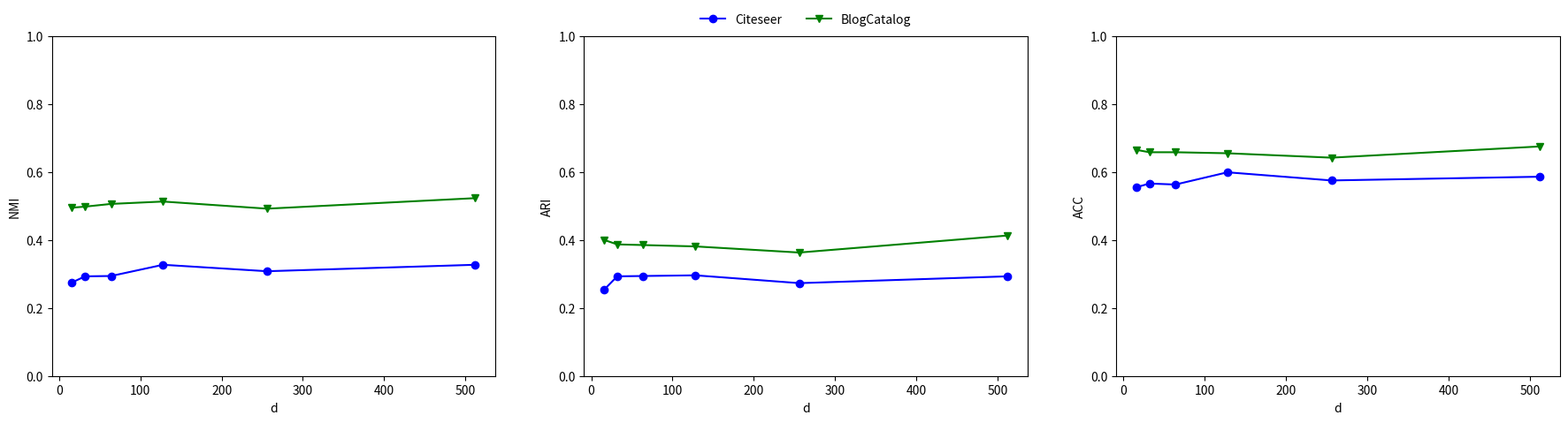

The script that saved this image:
import numpy as np
import matplotlib.pyplot as plt

'''#α-NMI
x = [0, 0.1, 0.2, 0.3, 0.4, 0.5, 0.6, 0.7, 0.8, 0.9, 1.0]
cite_y = [0.245, 0.269, 0.273, 0.302, 0.300, 0.310, 0.326, 0.327, 0.305, 0.315, 0.058]
plt.plot(x, cite_y, label='Citeseer', linestyle='-', marker='*', color = 'blue' )
blog_y = [0.348, 0.342, 0.356, 0.370, 0.375, 0.438, 0.505, 0.523, 0.443, 0.259, 0.202]
plt.plot(x, blog_y, label='BlogCatalog', linestyle='-', marker='v', color = 'green' )
plt.xlabel('α')
plt.ylabel('NMI')
plt.savefig('D:\CodeData\PaperCode\image\α-NMI',dpi=300)
# plt.legend(['citeseer','BlogCatalog'])
plt.legend(loc='upper center', bbox_to_anchor=(0.5, 1.1),
          fancybox=True, shadow=True, ncol=5, frameon=False)
plt.show()'''

'''#α-ARI
x = [0, 0.1, 0.2, 0.3, 0.4, 0.5, 0.6, 0.7, 0.8, 0.9, 1.0]
cite_y = [0.232, 0.249, 0.268, 0.291, 0.287, 0.284, 0.289, 0.296, 0.284, 0.290, 0.021]
plt.plot(x, cite_y, label='Citeseer', linestyle='-', marker='*', color = 'blue' )
blog_y = [0.226, 0.219, 0.229, 0.273, 0.253, 0.297, 0.365, 0.413, 0.361, 0.170, 0.136]
plt.plot(x, blog_y, label='BlogCatalog', linestyle='-', marker='v', color = 'green' )
plt.xlabel('α')
plt.ylabel('ARI')
plt.savefig('D:\CodeData\PaperCode\image\α-ARI',dpi=300)
# plt.legend(['citeseer','BlogCatalog'])
plt.legend(loc='upper center', bbox_to_anchor=(0.5, 1.1),
          fancybox=True, shadow=True, ncol=5, frameon=False)
plt.show()'''


'''#α-ACC
x = [0, 0.1, 0.2, 0.3, 0.4, 0.5, 0.6, 0.7, 0.8, 0.9, 1.0]
cite_y = [0.511, 0.563, 0.580, 0.604, 0.598, 0.593, 0.586, 0.599, 0.583, 0.590, 0.290]
plt.plot(x, cite_y, label='Citeseer', linestyle='-', marker='*', color = 'blue' )
blog_y = [0.511, 0.501, 0.519, 0.562, 0.527, 0.596, 0.651, 0.675, 0.638, 0.454, 0.389]
plt.plot(x, blog_y, label='BlogCatalog', linestyle='-', marker='v', color = 'green' )
plt.xlabel('α')
plt.ylabel('ACC')
plt.savefig('D:\CodeData\PaperCode\image\α-ACC',dpi=300)
# plt.legend(['citeseer','BlogCatalog'])
plt.legend(loc='upper center', bbox_to_anchor=(0.5, 1.1),
          fancybox=True, shadow=True, ncol=5, frameon=False)
plt.show()'''

'''#β-NMI
x = [0, 0.1, 0.2, 0.3, 0.4, 0.5, 0.6, 0.7, 0.8, 0.9, 1.0]
cite_y = [0.315, 0.320, 0.321, 0.326, 0.325, 0.308, 0.327, 0.313, 0.322, 0.314, 0.320]
plt.plot(x, cite_y, label='Citeseer', linestyle='-', marker='*', color = 'blue' )
blog_y = [0.506, 0.514, 0.505, 0.503, 0.508, 0.501, 0.505, 0.523, 0.494, 0.496, 0.502]
plt.plot(x, blog_y, label='BlogCatalog', linestyle='-', marker='v', color = 'green' )
plt.xlabel('β')
plt.ylabel('NMI')
plt.savefig('D:\CodeData\PaperCode\image\β-NMI',dpi=300)
# plt.legend(['citeseer','BlogCatalog'])

# 将图例置于当前坐标轴下
plt.legend(loc='upper center', bbox_to_anchor=(0.5, 1.1),
          fancybox=True, shadow=True, ncol=5, frameon=False)

plt.show()'''

'''#β-ARI
x = [0, 0.1, 0.2, 0.3, 0.4, 0.5, 0.6, 0.7, 0.8, 0.9, 1.0]
cite_y = [0.277, 0.286, 0.290, 0.294, 0.291, 0.269, 0.296, 0.280, 0.287, 0.286, 0.294]
plt.plot(x, cite_y, label='Citeseer', linestyle='-', marker='*', color = 'blue' )
blog_y = [0.375, 0.371, 0.376, 0.372, 0.380, 0.367, 0.372, 0.413, 0.360, 0.370, 0.375]
plt.plot(x, blog_y, label='BlogCatalog', linestyle='-', marker='v', color = 'green' )
plt.xlabel('β')
plt.ylabel('ARI')
plt.savefig('D:\CodeData\PaperCode\image\β-ARI',dpi=300)
# plt.legend(['citeseer','BlogCatalog'])
# 将图例置于当前坐标轴下
plt.legend(loc='upper center', bbox_to_anchor=(0.5, 1.1),
          fancybox=True, shadow=True, ncol=5, frameon=False)

plt.show()'''

'''#β-ACC
# plt.figure(dpi=200)
x = [0, 0.1, 0.2, 0.3, 0.4, 0.5, 0.6, 0.7, 0.8, 0.9, 1.0]
cite_y = [0.579, 0.578, 0.593, 0.586, 0.585, 0.572, 0.599, 0.576, 0.582, 0.582, 0.590]
plt.plot(x, cite_y, label='Citeseer', linestyle='-', marker='*', color = 'blue' )
blog_y = [0.653, 0.652, 0.653, 0.651, 0.654, 0.650, 0.651, 0.675, 0.641, 0.648, 0.654]
plt.plot(x, blog_y, label='BlogCatalog', linestyle='-', marker='v', color = 'green' )
plt.xlabel('β')
plt.ylabel('ACC')
plt.savefig('D:\CodeData\PaperCode\image\β-ACC',dpi=300)
# plt.legend(['citeseer','BlogCatalog'])
# 将图例置于当前坐标轴下
plt.legend(loc='upper center', bbox_to_anchor=(0.5, 1.1),
          fancybox=True, shadow=True, ncol=5, frameon=False)

plt.show()'''


'''#d-NMI
x = [16,32, 64, 128, 256, 512]
cite_y = [0.275, 0.293, 0.294, 0.327, 0.308, 0.327]
plt.plot(x, cite_y, label='Citeseer', linestyle='-', marker='*', color = 'blue' )
blog_y = [0.495, 0.498, 0.506, 0.513, 0.492, 0.523]
plt.plot(x, blog_y, label='BlogCatalog', linestyle='-', marker='v', color = 'green' )
plt.xlabel('d')
plt.ylabel('NMI')
plt.savefig('D:\CodeData\PaperCode\image\d-NMI',dpi=300)
# plt.legend(['citeseer','BlogCatalog'])
# 将图例置于当前坐标轴下
plt.legend(loc='upper center', bbox_to_anchor=(0.5, 1.1),
          fancybox=True, shadow=True, ncol=5, frameon=False)

plt.show()'''

'''#d-ARI
x = [16,32, 64, 128, 256, 512]
cite_y = [0.254, 0.293, 0.294, 0.296, 0.273, 0.293]
plt.plot(x, cite_y, label='Citeseer', linestyle='-', marker='*', color = 'blue' )
blog_y = [0.400, 0.387, 0.385, 0.381, 0.363, 0.413]
plt.plot(x, blog_y, label='BlogCatalog', linestyle='-', marker='v', color = 'green' )
plt.xlabel('d')
plt.ylabel('ARI')
plt.savefig('D:\CodeData\PaperCode\image\d-ARI',dpi=300)
# plt.legend(['citeseer','BlogCatalog'])
# 将图例置于当前坐标轴下
plt.legend(loc='upper center', bbox_to_anchor=(0.5, 1.1),
          fancybox=True, shadow=True, ncol=5, frameon=False)

plt.show()'''

'''#d-ACC
x = [16,32, 64, 128, 256, 512]
# plt.xticks(np.arange(6),[16,32, 64, 128, 256, 512])
cite_y = [0.555, 0.566, 0.563, 0.599, 0.575, 0.586]
plt.plot(x, cite_y, label='Citeseer', linestyle='-', marker='*', color = 'blue' )
blog_y = [0.665, 0.658, 0.658, 0.655, 0.642, 0.675]
plt.plot(x, blog_y, label='BlogCatalog', linestyle='-', marker='v', color = 'green' )
plt.xlabel('d')
plt.ylabel('ACC')
plt.savefig('D:\CodeData\PaperCode\image\d-ACC',dpi=300)
# plt.legend(['citeseer','BlogCatalog'])
# 将图例置于当前坐标轴下
plt.legend(loc='upper center', bbox_to_anchor=(0.5, 1.1),
          fancybox=True, shadow=True, ncol=2, frameon=False)

plt.show()'''


'''x = [0, 0.1, 0.2, 0.3, 0.4, 0.5, 0.6, 0.7, 0.8, 0.9, 1.0]
# cite_y = ([0.245, 0.269, 0.273, 0.302, 0.300, 0.310, 0.326, 0.327, 0.305, 0.315, 0.058],[0.232, 0.249, 0.268, 0.291, 0.287, 0.284, 0.289, 0.296, 0.284, 0.290, 0.021],[0.511, 0.563, 0.580, 0.604, 0.598, 0.593, 0.586, 0.599, 0.583, 0.590, 0.290])
# blog_y = ([0.348, 0.342, 0.356, 0.370, 0.375, 0.438, 0.505, 0.523, 0.443, 0.259, 0.202],[0.226, 0.219, 0.229, 0.273, 0.253, 0.297, 0.365, 0.413, 0.361, 0.170, 0.136],[0.511, 0.501, 0.519, 0.562, 0.527, 0.596, 0.651, 0.675, 0.638, 0.454, 0.389])

fig = plt.figure(figsize=(22, 5), dpi=100)

ax1, ax2, ax3 = fig.subplots(1,3,sharey=True)
x = [0, 0.1, 0.2, 0.3, 0.4, 0.5, 0.6, 0.7, 0.8, 0.9, 1.0]
cite_y = [0.245, 0.269, 0.273, 0.302, 0.300, 0.310, 0.326, 0.327, 0.305, 0.315, 0.058]
ax1.plot(x, cite_y, label='Citeseer', linestyle='-', marker='o', color = 'blue' )
blog_y = [0.348, 0.342, 0.356, 0.370, 0.375, 0.438, 0.505, 0.523, 0.443, 0.259, 0.202]
ax1.plot(x, blog_y, label='BlogCatalog', linestyle='-', marker='v', color = 'green' )
ax1.set_xlabel('α')
ax1.set_ylabel('NMI')

cite_y = [0.232, 0.249, 0.268, 0.291, 0.287, 0.284, 0.289, 0.296, 0.284, 0.290, 0.021]
ax2.plot(x, cite_y, label='Citeseer', linestyle='-', marker='o', color = 'blue' )
blog_y = [0.226, 0.219, 0.229, 0.273, 0.253, 0.297, 0.365, 0.413, 0.361, 0.170, 0.136]
ax2.plot(x, blog_y, label='BlogCatalog', linestyle='-', marker='v', color = 'green' )
ax2.set_xlabel('α')
ax2.set_ylabel('ARI')

cite_y = [0.511, 0.563, 0.580, 0.604, 0.598, 0.593, 0.586, 0.599, 0.583, 0.590, 0.290]
ax3.plot(x, cite_y, label='Citeseer', linestyle='-', marker='o', color = 'blue' )
blog_y = [0.511, 0.501, 0.519, 0.562, 0.527, 0.596, 0.651, 0.675, 0.638, 0.454, 0.389]
ax3.plot(x, blog_y, label='BlogCatalog', linestyle='-', marker='v', color = 'green' )
ax3.set_xlabel('α')
ax3.set_ylabel('ACC')


plt.legend(loc='upper center', bbox_to_anchor=(0.5, 1.1),
          fancybox=True, shadow=True, ncol=5, frameon=False)
plt.show()'''

'''x = [0, 0.1, 0.2, 0.3, 0.4, 0.5, 0.6, 0.7, 0.8, 0.9, 1.0]
# cite_y = ([0.245, 0.269, 0.273, 0.302, 0.300, 0.310, 0.326, 0.327, 0.305, 0.315, 0.058],[0.232, 0.249, 0.268, 0.291, 0.287, 0.284, 0.289, 0.296, 0.284, 0.290, 0.021],[0.511, 0.563, 0.580, 0.604, 0.598, 0.593, 0.586, 0.599, 0.583, 0.590, 0.290])
# blog_y = ([0.348, 0.342, 0.356, 0.370, 0.375, 0.438, 0.505, 0.523, 0.443, 0.259, 0.202],[0.226, 0.219, 0.229, 0.273, 0.253, 0.297, 0.365, 0.413, 0.361, 0.170, 0.136],[0.511, 0.501, 0.519, 0.562, 0.527, 0.596, 0.651, 0.675, 0.638, 0.454, 0.389])

fig = plt.figure(figsize=(22, 5), dpi=100)

ax1, ax2, ax3 = fig.subplots(1,3,sharey=True)
x = [0, 0.1, 0.2, 0.3, 0.4, 0.5, 0.6, 0.7, 0.8, 0.9, 1.0]
cite_y = [0.315, 0.320, 0.321, 0.326, 0.325, 0.308, 0.327, 0.313, 0.322, 0.314, 0.320]
ax1.plot(x, cite_y, label='Citeseer', linestyle='-', marker='o', color = 'blue' )
blog_y = [0.506, 0.514, 0.505, 0.503, 0.508, 0.501, 0.505, 0.523, 0.494, 0.496, 0.502]
ax1.plot(x, blog_y, label='BlogCatalog', linestyle='-', marker='v', color = 'green' )
ax1.set_xlabel('β')
ax1.set_ylabel('NMI')

cite_y = [0.277, 0.286, 0.290, 0.294, 0.291, 0.269, 0.296, 0.280, 0.287, 0.286, 0.294]
ax2.plot(x, cite_y, label='Citeseer', linestyle='-', marker='o', color = 'blue' )
blog_y = [0.375, 0.371, 0.376, 0.372, 0.380, 0.367, 0.372, 0.413, 0.360, 0.370, 0.375]
ax2.plot(x, blog_y, label='BlogCatalog', linestyle='-', marker='v', color = 'green' )
ax2.set_xlabel('β')
ax2.set_ylabel('ARI')

cite_y = [0.579, 0.578, 0.593, 0.586, 0.585, 0.572, 0.599, 0.576, 0.582, 0.582, 0.590]
ax3.plot(x, cite_y, label='Citeseer', linestyle='-', marker='o', color = 'blue' )
blog_y = [0.653, 0.652, 0.653, 0.651, 0.654, 0.650, 0.651, 0.675, 0.641, 0.648, 0.654]
ax3.plot(x, blog_y, label='BlogCatalog', linestyle='-', marker='v', color = 'green' )
ax3.set_xlabel('β')
ax3.set_ylabel('ACC')


plt.legend(loc='upper center', bbox_to_anchor=(0.5, 1.1),
          fancybox=True, shadow=True, ncol=5, frameon=False)
plt.show()'''

x = [16,32, 64, 128, 256, 512]
# cite_y = ([0.245, 0.269, 0.273, 0.302, 0.300, 0.310, 0.326, 0.327, 0.305, 0.315, 0.058],[0.232, 0.249, 0.268, 0.291, 0.287, 0.284, 0.289, 0.296, 0.284, 0.290, 0.021],[0.511, 0.563, 0.580, 0.604, 0.598, 0.593, 0.586, 0.599, 0.583, 0.590, 0.290])
# blog_y = ([0.348, 0.342, 0.356, 0.370, 0.375, 0.438, 0.505, 0.523, 0.443, 0.259, 0.202],[0.226, 0.219, 0.229, 0.273, 0.253, 0.297, 0.365, 0.413, 0.361, 0.170, 0.136],[0.511, 0.501, 0.519, 0.562, 0.527, 0.596, 0.651, 0.675, 0.638, 0.454, 0.389])

fig = plt.figure(figsize=(22, 5), dpi=100)

# ax1, ax2, ax3 = fig.subplots(1,3,sharey=True)
plt.subplot(1,3,1)
plt.ylim(0,1)
x = [16,32, 64, 128, 256, 512]
cite_y = [0.275, 0.293, 0.294, 0.327, 0.308, 0.327]
plt.plot(x, cite_y, label='Citeseer', linestyle='-', marker='o', color = 'blue' )
blog_y = [0.495, 0.498, 0.506, 0.513, 0.492, 0.523]
plt.plot(x, blog_y, label='BlogCatalog', linestyle='-', marker='v', color = 'green' )
# plt.plot(x, cite_y, label='Citeseer', linestyle='-',  color = 'blue' )
# blog_y = [0.495, 0.498, 0.506, 0.513, 0.492, 0.523]
# plt.plot(x, blog_y, label='BlogCatalog', linestyle='-', color = 'green' )
plt.xlabel('d')
plt.ylabel('NMI')

plt.subplot(1,3,2)
plt.ylim(0,1)
cite_y = [0.254, 0.293, 0.294, 0.296, 0.273, 0.293]
plt.plot(x, cite_y, label='Citeseer', linestyle='-', marker='o', color = 'blue' )
blog_y = [0.400, 0.387, 0.385, 0.381, 0.363, 0.413]
plt.plot(x, blog_y, label='BlogCatalog', linestyle='-', marker='v', color = 'green' )
plt.xlabel('d')
plt.ylabel('ARI')


plt.subplot(1,3,3)
plt.ylim(0,1)
cite_y = [0.555, 0.566, 0.563, 0.599, 0.575, 0.586]
plt.plot(x, cite_y, label='Citeseer', linestyle='-', marker='o', color = 'blue' )
blog_y = [0.665, 0.658, 0.658, 0.655, 0.642, 0.675]
plt.plot(x, blog_y, label='BlogCatalog', linestyle='-', marker='v', color = 'green' )
plt.xlabel('d')
plt.ylabel('ACC')


# plt.legend(loc='upper center', bbox_to_anchor=(0.5, 1.1),
#           fancybox=True, shadow=True, ncol=2, frameon=False)
plt.legend(loc='upper center', bbox_to_anchor=(-0.7, 1.1),
          fancybox=True, shadow=True, ncol=2, frameon=False)
plt.savefig("D:\Research Direction\Paper\SVG\d-BC1.svg", dpi=300,format="svg")
# plt.show()

'''x = [0, 0.1, 0.2, 0.3, 0.4, 0.5, 0.6, 0.7, 0.8, 0.9, 1.0]
# cite_y = ([0.245, 0.269, 0.273, 0.302, 0.300, 0.310, 0.326, 0.327, 0.305, 0.315, 0.058],[0.232, 0.249, 0.268, 0.291, 0.287, 0.284, 0.289, 0.296, 0.284, 0.290, 0.021],[0.511, 0.563, 0.580, 0.604, 0.598, 0.593, 0.586, 0.599, 0.583, 0.590, 0.290])
# blog_y = ([0.348, 0.342, 0.356, 0.370, 0.375, 0.438, 0.505, 0.523, 0.443, 0.259, 0.202],[0.226, 0.219, 0.229, 0.273, 0.253, 0.297, 0.365, 0.413, 0.361, 0.170, 0.136],[0.511, 0.501, 0.519, 0.562, 0.527, 0.596, 0.651, 0.675, 0.638, 0.454, 0.389])

fig = plt.figure(figsize=(22, 5), dpi=100)

# ax1, ax2, ax3 = fig.subplots(1,3,sharey=True)
plt.subplot(1,3,1)
x = [0, 0.1, 0.2, 0.3, 0.4, 0.5, 0.6, 0.7, 0.8, 0.9, 1.0]
plt.ylim(0,1)
cite_y = [0.315, 0.320, 0.321, 0.326, 0.325, 0.308, 0.327, 0.313, 0.322, 0.314, 0.320]
plt.plot(x, cite_y, label='Citeseer', linestyle='-', marker='o', color = 'blue' )
blog_y = [0.506, 0.514, 0.505, 0.503, 0.508, 0.501, 0.505, 0.523, 0.494, 0.496, 0.502]
plt.plot(x, blog_y, label='BlogCatalog', linestyle='-', marker='v', color = 'green' )
plt.xlabel('β')
plt.ylabel('NMI')

plt.subplot(1,3,2)
plt.ylim(0,1)
cite_y = [0.277, 0.286, 0.290, 0.294, 0.291, 0.269, 0.296, 0.280, 0.287, 0.286, 0.294]
plt.plot(x, cite_y, label='Citeseer', linestyle='-', marker='o', color = 'blue' )
blog_y = [0.375, 0.371, 0.376, 0.372, 0.380, 0.367, 0.372, 0.413, 0.360, 0.370, 0.375]
plt.plot(x, blog_y, label='BlogCatalog', linestyle='-', marker='v', color = 'green' )
plt.xlabel('β')
plt.ylabel('ARI')


plt.subplot(1,3,3)
plt.ylim(0,1)
cite_y = [0.579, 0.578, 0.593, 0.586, 0.585, 0.572, 0.599, 0.576, 0.582, 0.582, 0.590]
plt.plot(x, cite_y, label='Citeseer', linestyle='-', marker='o', color = 'blue' )
blog_y = [0.653, 0.652, 0.653, 0.651, 0.654, 0.650, 0.651, 0.675, 0.641, 0.648, 0.654]
plt.plot(x, blog_y, label='BlogCatalog', linestyle='-', marker='v', color = 'green' )
plt.xlabel('β')
plt.ylabel('ACC')


# plt.legend(loc='upper center', bbox_to_anchor=(0.5, 1.1),
#           fancybox=True, shadow=True, ncol=2, frameon=False)
plt.legend(loc='upper center', bbox_to_anchor=(-0.7, 1.1),
          fancybox=True, shadow=True, ncol=2, frameon=False)
plt.savefig("D:\Research Direction\Paper\SVG\β-BC1.svg", dpi=300,format="svg")'''
# plt.show()
'''x = [0, 0.1, 0.2, 0.3, 0.4, 0.5, 0.6, 0.7, 0.8, 0.9, 1.0]
# cite_y = ([0.245, 0.269, 0.273, 0.302, 0.300, 0.310, 0.326, 0.327, 0.305, 0.315, 0.058],[0.232, 0.249, 0.268, 0.291, 0.287, 0.284, 0.289, 0.296, 0.284, 0.290, 0.021],[0.511, 0.563, 0.580, 0.604, 0.598, 0.593, 0.586, 0.599, 0.583, 0.590, 0.290])
# blog_y = ([0.348, 0.342, 0.356, 0.370, 0.375, 0.438, 0.505, 0.523, 0.443, 0.259, 0.202],[0.226, 0.219, 0.229, 0.273, 0.253, 0.297, 0.365, 0.413, 0.361, 0.170, 0.136],[0.511, 0.501, 0.519, 0.562, 0.527, 0.596, 0.651, 0.675, 0.638, 0.454, 0.389])

fig = plt.figure(figsize=(22, 5), dpi=100)

# ax1, ax2, ax3 = fig.subplots(1,3,sharey=True)
plt.subplot(1,3,1)
x = [0, 0.1, 0.2, 0.3, 0.4, 0.5, 0.6, 0.7, 0.8, 0.9, 1.0]
cite_y = [0.245, 0.269, 0.273, 0.302, 0.300, 0.310, 0.326, 0.327, 0.305, 0.315, 0.058]
plt.plot(x, cite_y, label='Citeseer', linestyle='-', marker='o', color = 'blue' )
plt.ylim(0,1)
blog_y = [0.348, 0.342, 0.356, 0.370, 0.375, 0.438, 0.505, 0.523, 0.443, 0.259, 0.202]
plt.plot(x, blog_y, label='BlogCatalog', linestyle='-', marker='v', color = 'green' )
plt.xlabel('α')
plt.ylabel('NMI')

plt.subplot(1,3,2)
cite_y = [0.232, 0.249, 0.268, 0.291, 0.287, 0.284, 0.289, 0.296, 0.284, 0.290, 0.021]
plt.plot(x, cite_y, label='Citeseer', linestyle='-', marker='o', color = 'blue' )
plt.ylim(0,1)
blog_y = [0.226, 0.219, 0.229, 0.273, 0.253, 0.297, 0.365, 0.413, 0.361, 0.170, 0.136]
plt.plot(x, blog_y, label='BlogCatalog', linestyle='-', marker='v', color = 'green' )
plt.xlabel('α')
plt.ylabel('ARI')


plt.subplot(1,3,3)
cite_y = [0.511, 0.563, 0.580, 0.604, 0.598, 0.593, 0.586, 0.599, 0.583, 0.590, 0.290]
plt.plot(x, cite_y, label='Citeseer', linestyle='-', marker='o', color = 'blue' )
plt.ylim(0,1)
blog_y = [0.511, 0.501, 0.519, 0.562, 0.527, 0.596, 0.651, 0.675, 0.638, 0.454, 0.389]
plt.plot(x, blog_y, label='BlogCatalog', linestyle='-', marker='v', color = 'green' )
plt.xlabel('α')
plt.ylabel('ACC')


plt.legend(loc='upper center', bbox_to_anchor=(-0.7, 1.1),
          fancybox=True, shadow=True, ncol=2, frameon=False)
# plt.legend(loc='upper center', bbox_to_anchor=(0.5, 1.1),
#           fancybox=True, shadow=True, ncol=2, frameon=False)
plt.savefig("D:\Research Direction\Paper\SVG\α-BC1.svg", dpi=300,format="svg")'''

# plt.show()
